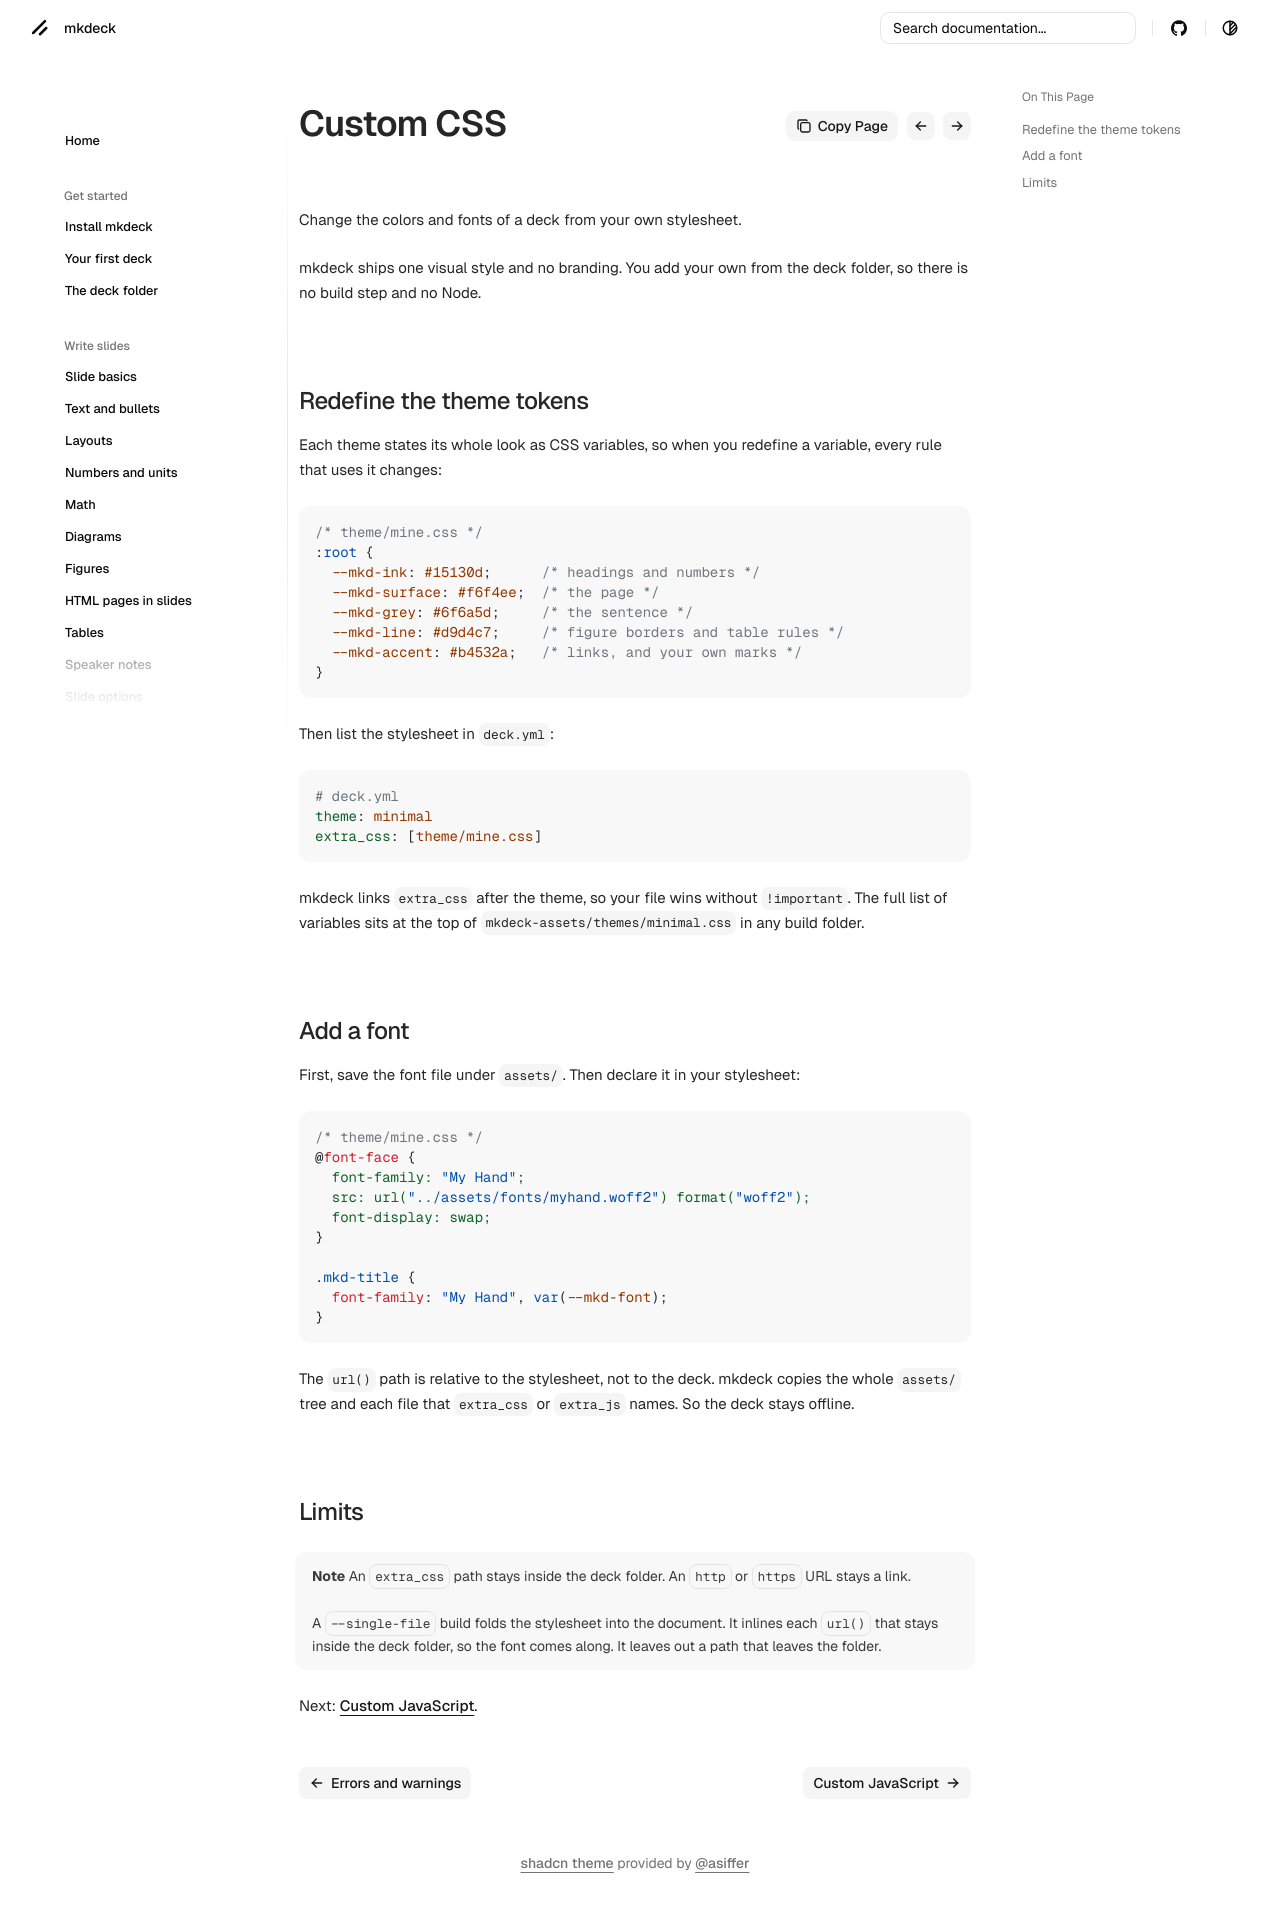

repository: senthurayyappan/mkdeck · page: extend/css/index.html · generator: mkdocs

# Custom CSS

Change the colors and fonts of a deck from your own stylesheet.

mkdeck ships one visual style and no branding. You add your own from the deck folder, so there is no build step and no Node.

## Redefine the theme tokens

Each theme states its whole look as CSS variables, so when you redefine a variable, every rule that uses it changes:

```css
/* theme/mine.css */
:root {
  --mkd-ink: #15130d;      /* headings and numbers */
  --mkd-surface: #f6f4ee;  /* the page */
  --mkd-grey: #6f6a5d;     /* the sentence */
  --mkd-line: #d9d4c7;     /* figure borders and table rules */
  --mkd-accent: #b4532a;   /* links, and your own marks */
}
```

Then list the stylesheet in `deck.yml`:

```yaml
# deck.yml
theme: minimal
extra_css: [theme/mine.css]
```

mkdeck links `extra_css` after the theme, so your file wins without `!important`. The full list of variables sits at the top of `mkdeck-assets/themes/minimal.css` in any build folder.

## Add a font

First, save the font file under `assets/`. Then declare it in your stylesheet:

```css
/* theme/mine.css */
@font-face {
  font-family: "My Hand";
  src: url("../assets/fonts/myhand.woff2") format("woff2");
  font-display: swap;
}

.mkd-title {
  font-family: "My Hand", var(--mkd-font);
}
```

The `url()` path is relative to the stylesheet, not to the deck. mkdeck copies the whole `assets/` tree and each file that `extra_css` or `extra_js` names. So the deck stays offline.

## Limits

!!! note
    An `extra_css` path stays inside the deck folder. An `http` or `https` URL stays a link.

    A `--single-file` build folds the stylesheet into the document. It inlines each `url()` that stays inside the deck folder, so the font comes along. It leaves out a path that leaves the folder.

Next: [Custom JavaScript](js.md).
